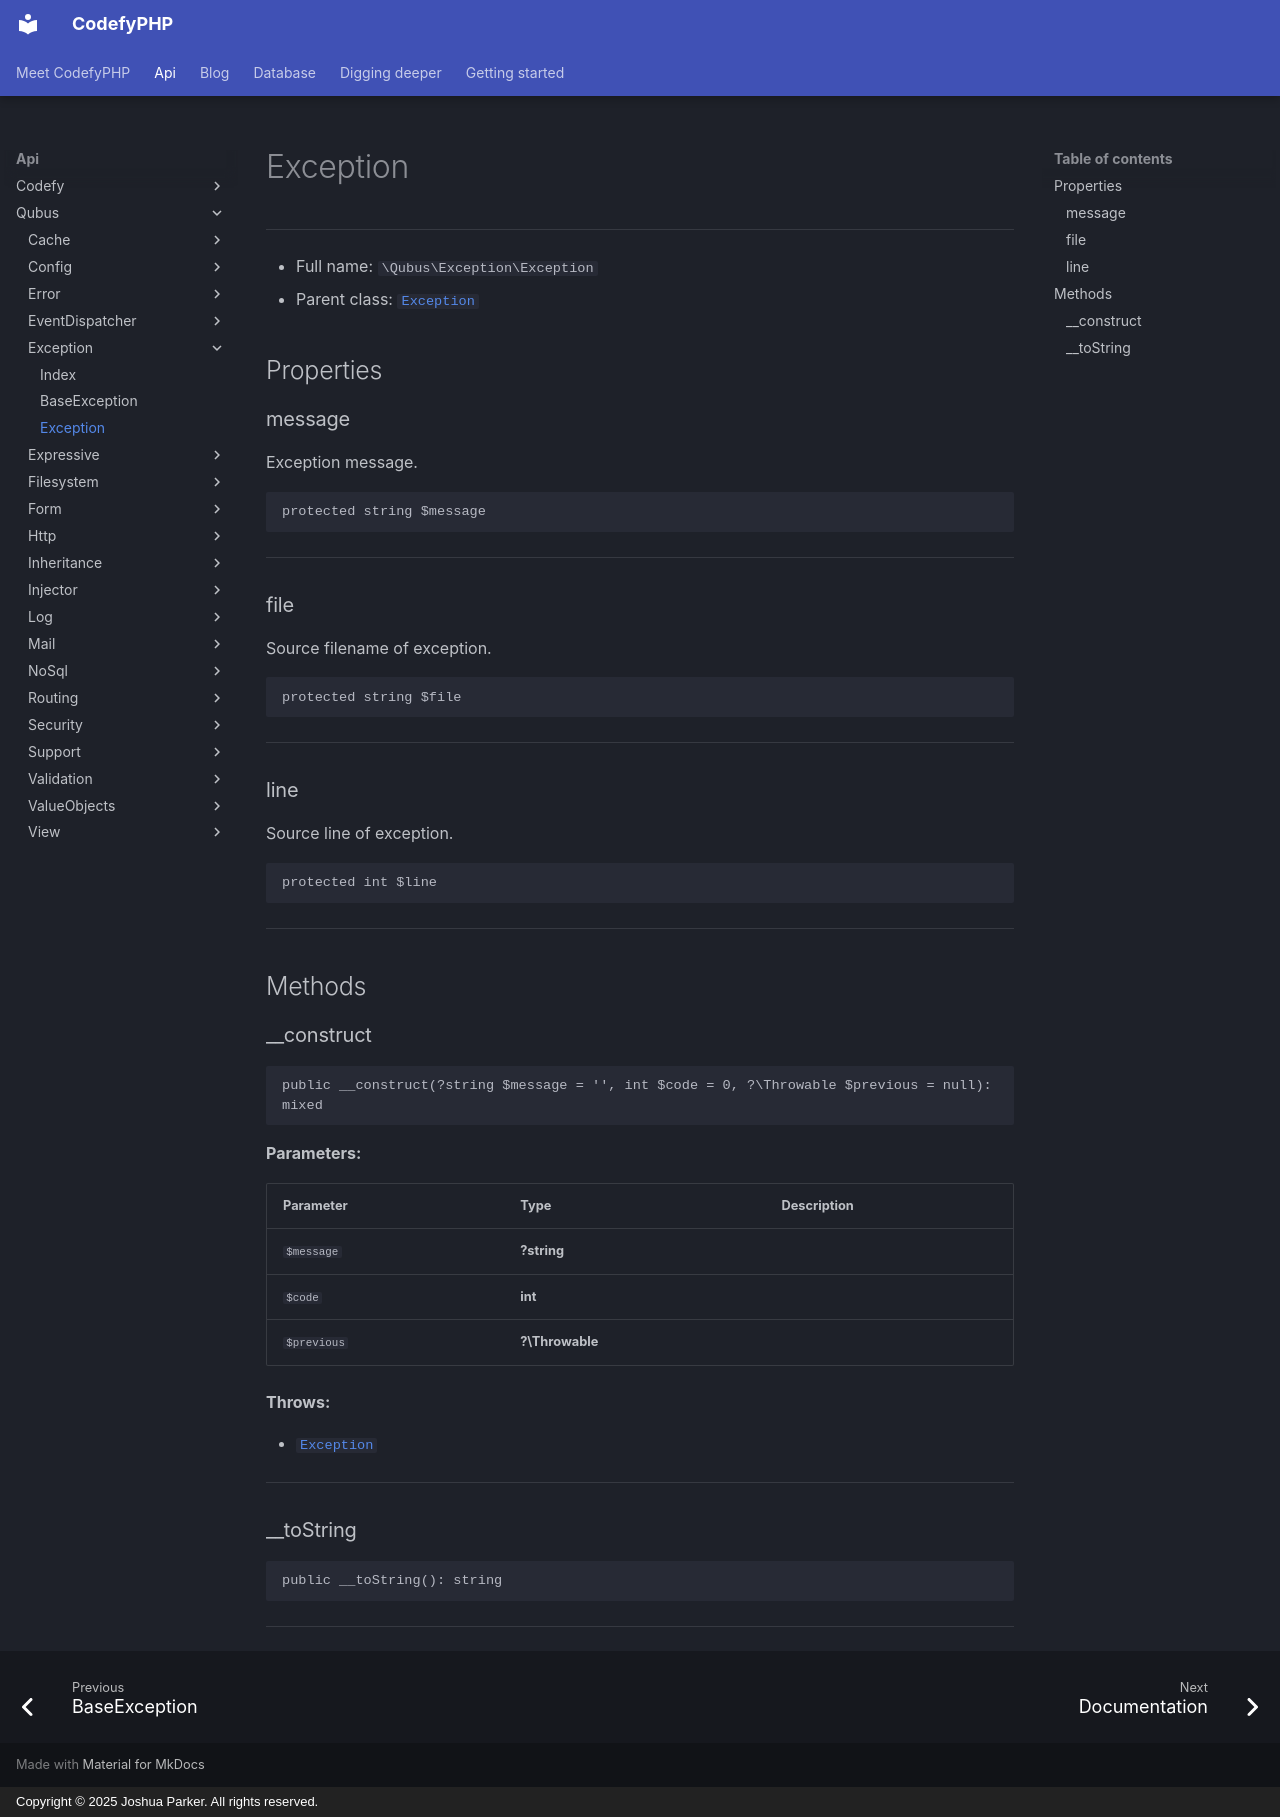

repository: codefyphp/docs · page: api/Qubus/Exception/Exception/index.html · generator: mkdocs · copyright: Copyright © 2025 Joshua Parker. All rights reserved.

# Exception

***

* Full name: `\Qubus\Exception\Exception`
* Parent class: [`Exception`](../../Exception.md)

## Properties

### message

Exception message.

```php
protected string $message
```

***

### file

Source filename of exception.

```php
protected string $file
```

***

### line

Source line of exception.

```php
protected int $line
```

***

## Methods

### __construct

```php
public __construct(?string $message = '', int $code = 0, ?\Throwable $previous = null): mixed
```

**Parameters:**

| Parameter   | Type            | Description |
|-------------|-----------------|-------------|
| `$message`  | **?string**     |             |
| `$code`     | **int**         |             |
| `$previous` | **?\Throwable** |             |

**Throws:**

- [`Exception`]()

***

### __toString

```php
public __toString(): string
```

***
